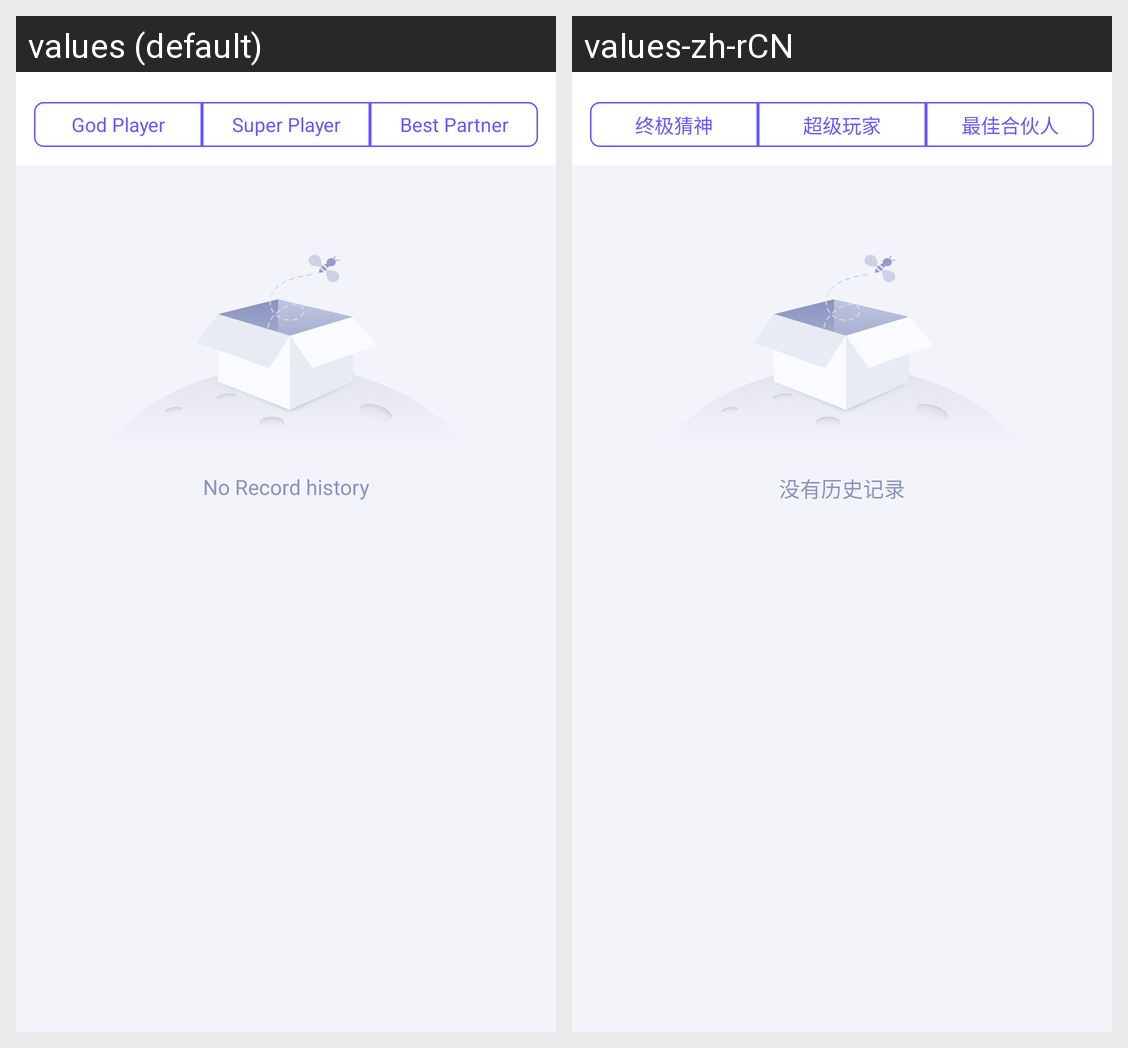

Here is an Android app screen in its default locale and in the app's own translations. Write out the translated-string differences for the strings that appear on this screen.
Android screen res/layout/fragment_lottery_ranking.xml rendered under 2 locales, left to right: values (default), values-zh-rCN. Device: Nexus 5 (rendered at 1080×1920; each locale shown at half size, 540×960, under a caption strip naming it); theme AppTheme.
Strings drawn on this screen, with the default value and each locale's value (text and hints the layout hard-codes, and strings that could not be matched under every locale, appear in the picture but are not listed):

god_player
  values: God Player
  values-zh-rCN: 终极猜神

super_player
  values: Super Player
  values-zh-rCN: 超级玩家

best_partner
  values: Best Partner
  values-zh-rCN: 最佳合伙人

no_record_history
  values: No Record history
  values-zh-rCN: 没有历史记录
